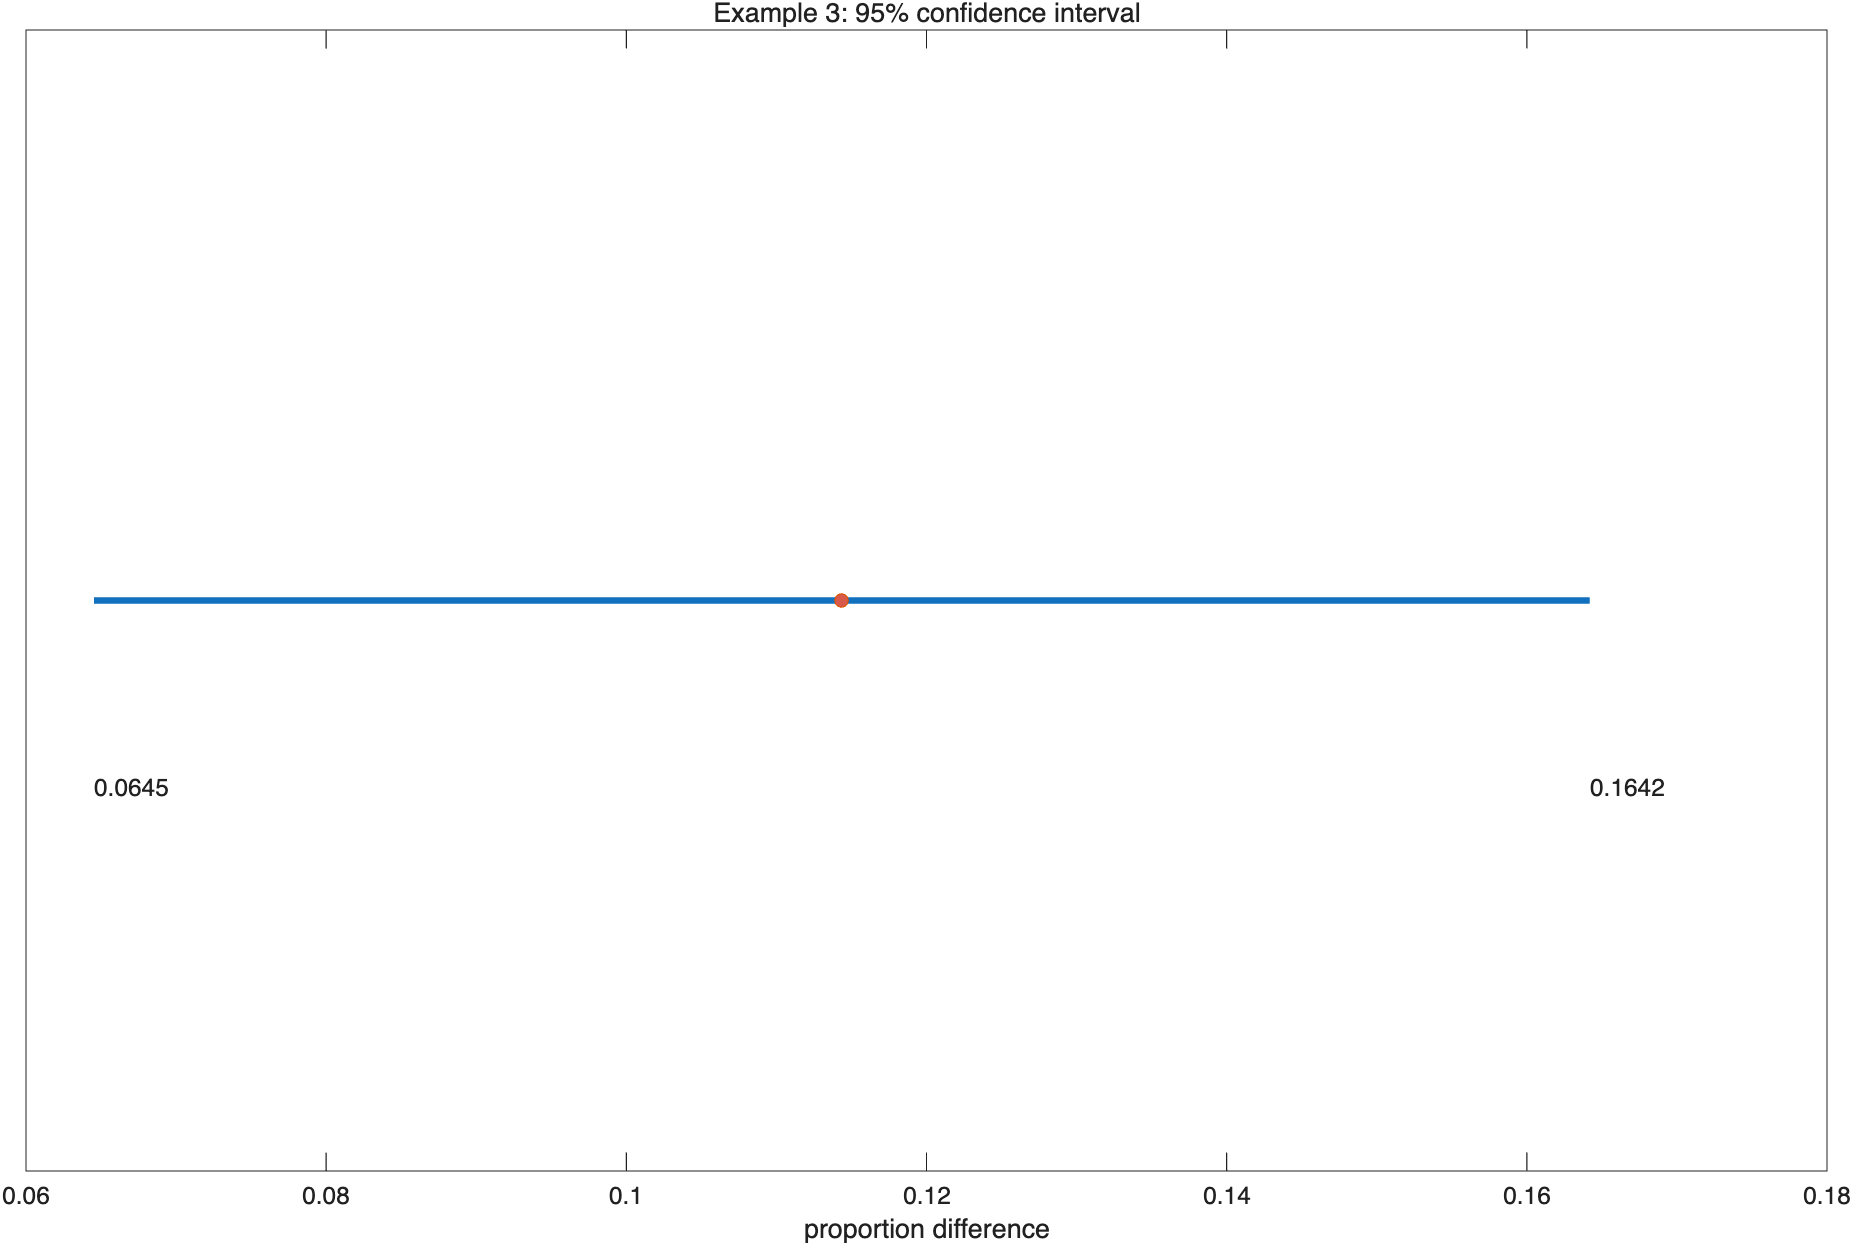

The file beside this chart, header and first rows:
estimate, lower, upper
0.1144, 0.06453, 0.1642
